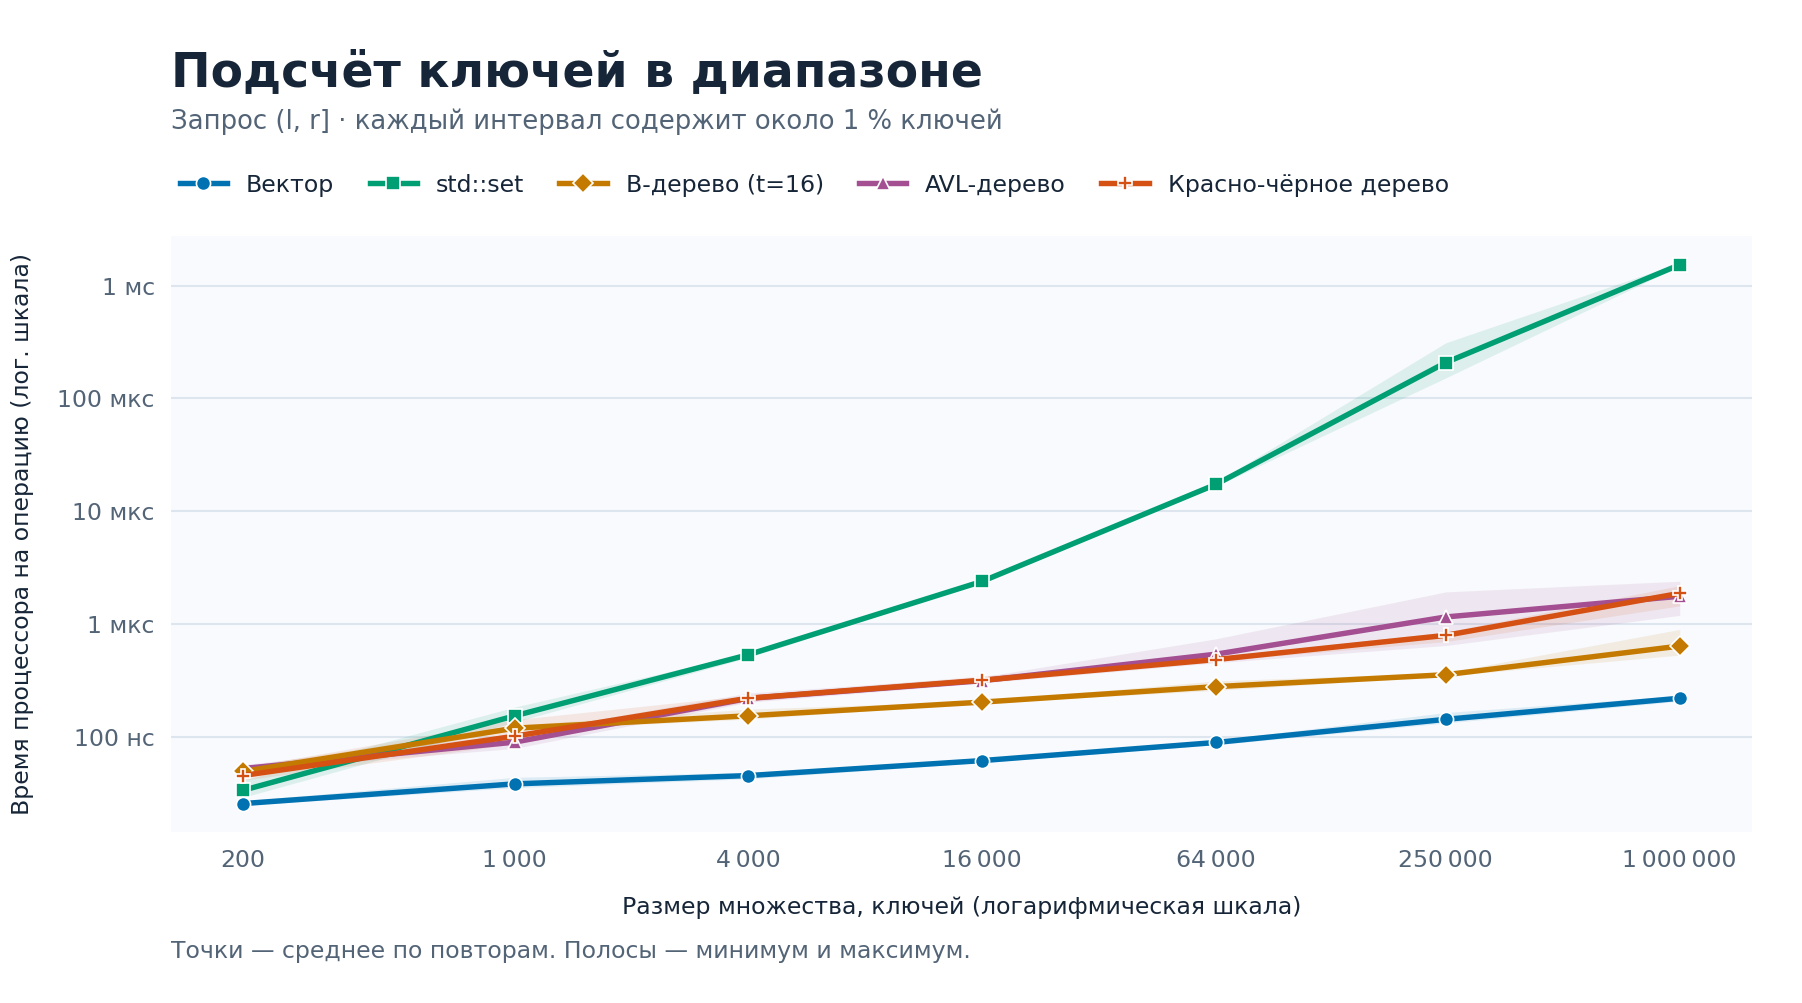

Source data for this figure (header and first rows):
case, backend, samples, median_ns_per_op, min_ns_per_op, max_ns_per_op, median_ops_per_second, mean_ns_per_op, size
size:200, avl, 5, 52.29, 50.55, 57.14, 19123162, 52.83, 200
size:200, btree16, 5, 49.56, 45.98, 55.01, 20176784, 49.82, 200
size:200, rb, 5, 43.09, 41.62, 53.91, 23205597, 45.82, 200
size:200, set, 5, 31.99, 29.34, 41.61, 31261851, 33.89, 200
size:200, vector, 5, 25.6, 24.93, 27.34, 39062772, 25.85, 200
size:1000, avl, 5, 89.22, 79.64, 106.7, 11208540, 90.45, 1000
size:1000, btree16, 5, 120.6, 115.1, 127.9, 8294479, 120.2, 1000
size:1000, rb, 5, 92.09, 87.41, 143, 10859196, 102.1, 1000
size:1000, set, 5, 147.8, 136, 184.7, 6765983, 154.6, 1000
size:1000, vector, 5, 37.44, 35.77, 44.15, 26710152, 38.64, 1000
size:4000, avl, 5, 219.3, 204.2, 246.4, 4560551, 220.7, 4000
size:4000, btree16, 5, 151.1, 144.9, 177.2, 6617334, 154.8, 4000
size:4000, rb, 5, 221.3, 207.5, 235.8, 4517814, 221.7, 4000
size:4000, set, 5, 546.4, 508.9, 552.8, 1830309, 537.9, 4000
size:4000, vector, 5, 45.06, 42.89, 48.76, 22190799, 45.75, 4000
size:16000, avl, 5, 314.8, 302.2, 342.3, 3177072, 316.9, 16000
size:16000, btree16, 5, 202.8, 201, 209.9, 4930671, 204.7, 16000
size:16000, rb, 5, 313.8, 309.8, 349.4, 3187197, 319.9, 16000
size:16000, set, 5, 2401, 2347, 2449, 416482, 2402, 16000
size:16000, vector, 5, 61.57, 59.82, 64.98, 16241824, 62.13, 16000
size:64000, avl, 5, 500.9, 456.6, 744.2, 1996483, 544, 64000
size:64000, btree16, 5, 263.9, 260, 314.9, 3788841, 280.7, 64000
size:64000, rb, 5, 481.8, 474.3, 514.9, 2075674, 487.3, 64000
size:64000, set, 5, 17251, 16717, 18149, 57966, 17367, 64000
size:64000, vector, 5, 91.21, 85.79, 94.06, 10963842, 89.89, 64000
size:250000, avl, 5, 957.3, 649.3, 1937, 1044642, 1162, 250000
size:250000, btree16, 5, 352.5, 348.9, 373.1, 2837263, 357.9, 250000
size:250000, rb, 5, 809.4, 703.4, 854.8, 1235449, 798.5, 250000
size:250000, set, 5, 180845, 152261, 311519, 5530, 208190, 250000
size:250000, vector, 5, 139.4, 133.8, 165.5, 7173520, 144.1, 250000
size:1000000, avl, 5, 1763, 1199, 2409, 567148, 1772, 1000000
size:1000000, btree16, 5, 582.1, 534, 901.2, 1717929, 642, 1000000
size:1000000, rb, 5, 2106, 1456, 2201, 474813, 1881, 1000000
size:1000000, set, 5, 1499073, 1493102, 1589474, 667.1, 1529231, 1000000
size:1000000, vector, 5, 221, 208.8, 233.5, 4525193, 221.6, 1000000
